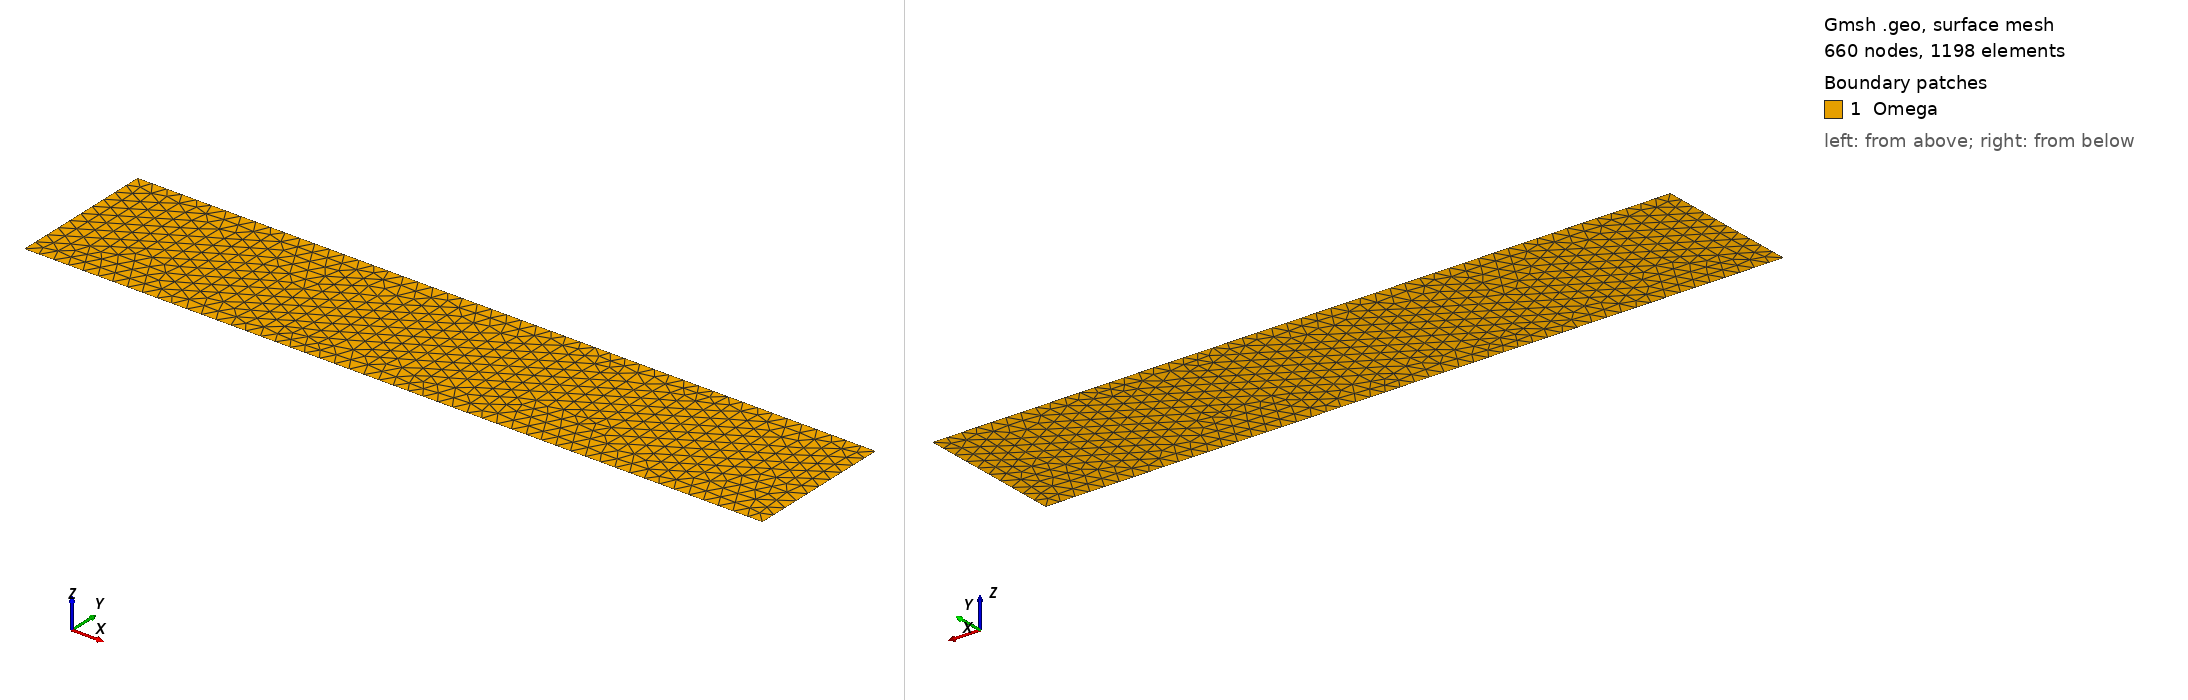

Gmsh geometry script, surface-meshed: 660 nodes, 1198 surface elements. Boundary patches (legend numbers): 1 Omega. Left view from above one corner, right view from below the opposite corner. Legend entries are the model's physical surfaces. The drawing asked Gmsh for element sizes between 1% and 20% of the model's largest extent; the script's own settings can give other sizes.

=== square2d.geo (drawn) ===
h = 0.1;
xmin = 0;
xmax = 5;
ymin = 0;
ymax = 1;
Point(1) = {xmin,ymin,0.0,h};
Point(2) = {xmax,ymin,0.0,h};
Point(3) = {xmax,ymax,0.0,h};
Point(4) = {xmin,ymax,0.0,h};
Line(1) = {4,1};
Line(2) = {1,2};
Line(3) = {2,3};
Line(4) = {3,4};
Line Loop(5) = {1,2,3,4};
Plane Surface(6) = {5};

Physical Line("Left") = {1};
Physical Line("Bottom") = {2};
Physical Line("Right") = {3};
Physical Line("Top") = {4};
Physical Surface("Omega") = {6};
